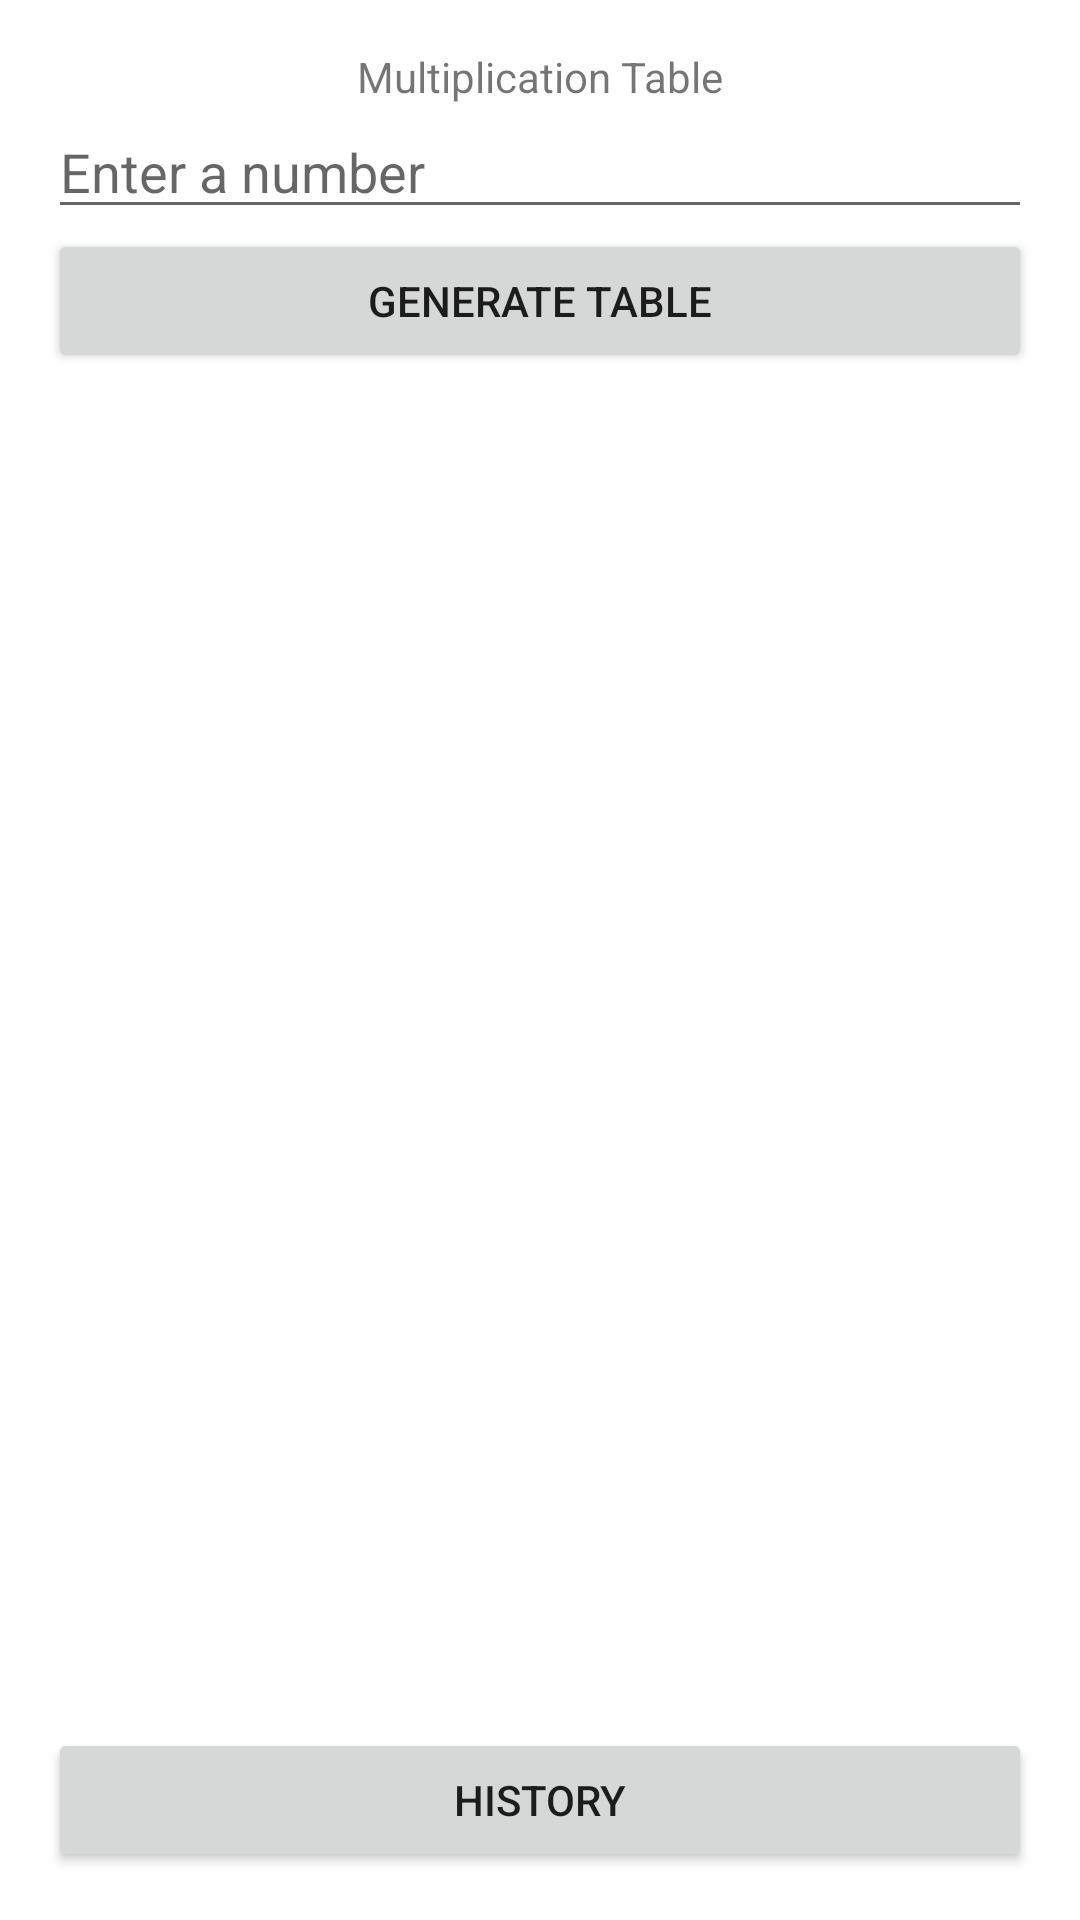

This screen was rendered from an Android layout file. Write that file and the resources it references.
<!-- AndroidManifest.xml: application theme Theme.Midterm_Tanupreet_Kaur -->
<!-- res/layout/activity_main.xml -->
<?xml version="1.0" encoding="utf-8"?>
<LinearLayout xmlns:android="http://schemas.android.com/apk/res/android"
    xmlns:app="http://schemas.android.com/apk/res-auto"
    xmlns:tools="http://schemas.android.com/tools"
    android:id="@+id/main"
    android:layout_width="match_parent"
    android:layout_height="match_parent"
    android:orientation="vertical"
    android:padding="16dp"
    tools:context=".MainActivity">

    <TextView
        android:layout_width="wrap_content"
        android:layout_height="wrap_content"
        android:text="Multiplication Table"
        android:layout_gravity="center" />

    <EditText
        android:id="@+id/etNumber"
        android:layout_width="match_parent"
        android:layout_height="wrap_content"
        android:hint="Enter a number"
        android:inputType="number" />

    <Button
        android:id="@+id/btnGenerate"
        android:layout_width="match_parent"
        android:layout_height="wrap_content"
        android:text="Generate Table" />

    <ListView
        android:id="@+id/listTable"
        android:layout_width="match_parent"
        android:layout_height="0dp"
        android:layout_weight="1"
     />

    <Button
        android:id="@+id/btnHistory"
        android:layout_width="match_parent"
        android:layout_height="wrap_content"
        android:text="History" />

</LinearLayout>
<!-- resources referenced by this layout -->
<resources>
  <style name="Theme.Midterm_Tanupreet_Kaur" parent="Base.Theme.Midterm_Tanupreet_Kaur" />
  <style name="Base.Theme.Midterm_Tanupreet_Kaur" parent="Theme.MaterialComponents.DayNight.DarkActionBar">
          
          
      </style>
</resources>
